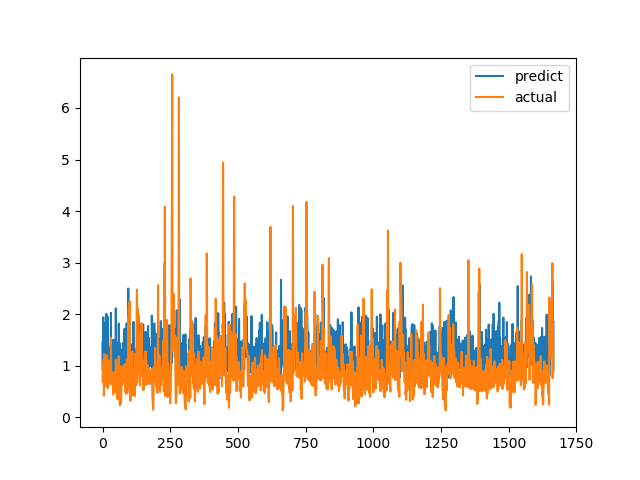

The data file committed next to this chart (first rows):
predict, actual
1.449, 0.6915
0.8997, 0.8558
1.916, 0.7094
1.938, 1.015
1.563, 1.116
1.644, 0.4183
1.829, 1.002
1.497, 1.219
1, 1.143
1.393, 0.6528
1.216, 0.6747
1.085, 0.601
1.608, 0.6695
1.159, 0.6538
2.006, 0.7814
1.503, 1.206
0.9088, 0.8469
0.8608, 0.8286
1.953, 0.6482
1.287, 0.5624
1.42, 0.7183
1.423, 1.1
0.9611, 0.9542
1.154, 0.729
1.122, 0.6694
0.8728, 0.8631
1.333, 0.6465
0.8987, 0.8223
1.3, 0.9236
1.066, 0.8301
0.8518, 1.067
2.025, 1.546
0.8335, 0.6827
1.259, 0.6386
1.434, 0.6464
1.434, 0.6881
1.373, 0.7274
0.8559, 0.65
0.8611, 0.8694
1.192, 0.4409
1.504, 0.4519
0.8791, 0.7575
1.355, 0.4952
0.948, 0.6851
0.7849, 0.7244
0.9859, 0.8654
1.408, 0.74
1.26, 0.8071
0.9311, 0.8204
2.111, 1.114
1.069, 1.109
1.241, 0.4751
1.175, 1.039
1.171, 0.9458
1.445, 0.7878
0.8991, 0.3505
0.8947, 0.9368
1.08, 0.9868
1.292, 0.647
0.9578, 1.03
... 1,606 more rows
